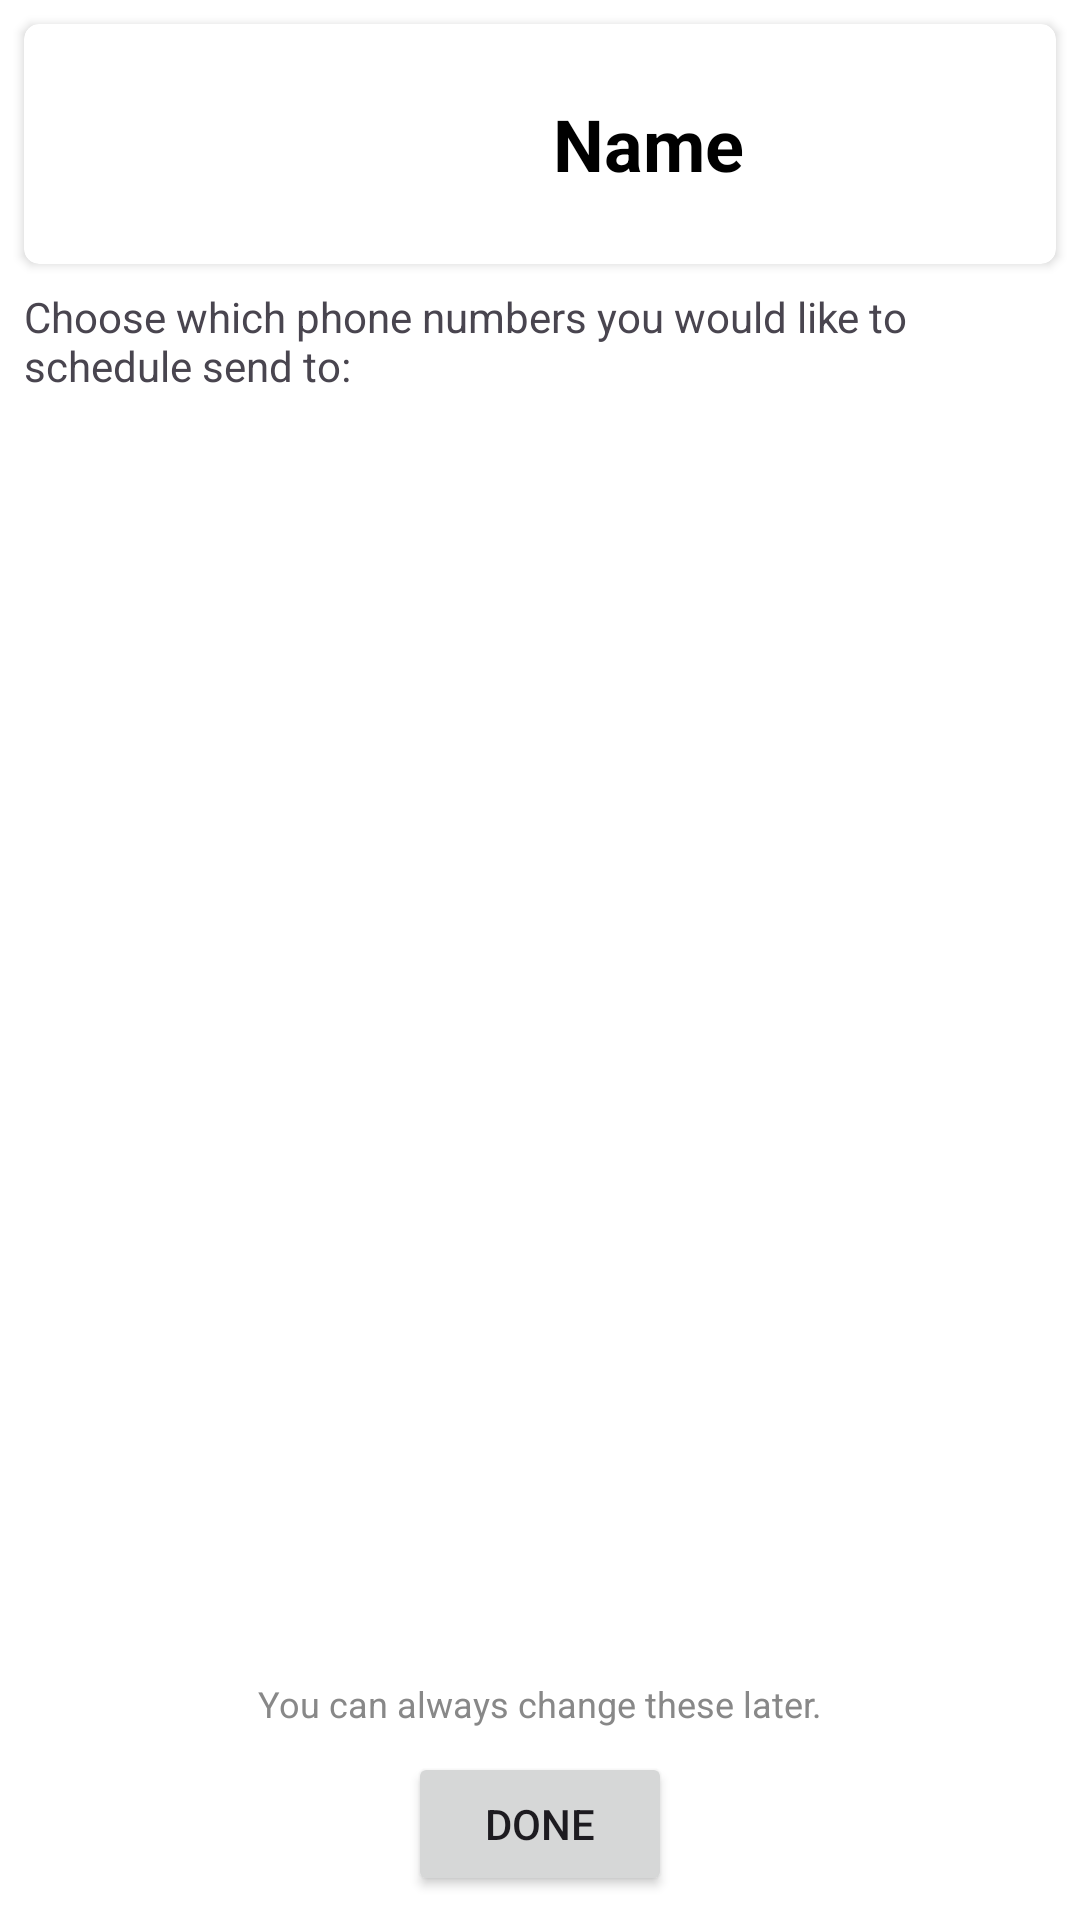

Layout XML and referenced resources for this Android screen:
<!-- AndroidManifest.xml: application theme Theme.SpamMeDaddy -->
<!-- res/layout/page_number_selection.xml -->
<?xml version="1.0" encoding="utf-8"?>
<androidx.constraintlayout.widget.ConstraintLayout xmlns:android="http://schemas.android.com/apk/res/android"
    xmlns:app="http://schemas.android.com/apk/res-auto"
    xmlns:tools="http://schemas.android.com/tools"
    android:id="@+id/numberSelectionPageLayoutRoot"
    android:layout_width="match_parent"
    android:layout_height="match_parent"
    tools:context=".Pages.NumberSelectionPage">

    <include
        android:id="@+id/recipientCard"
        layout="@layout/component_simple_contact_card"
        android:layout_width="0dp"
        android:layout_height="wrap_content"
        android:layout_marginStart="8dp"
        android:layout_marginTop="8dp"
        android:layout_marginEnd="8dp"
        app:layout_constraintEnd_toEndOf="parent"
        app:layout_constraintStart_toStartOf="parent"
        app:layout_constraintTop_toTopOf="parent" />

    <TextView
        android:id="@+id/selectPhoneNumberGuideText"
        android:layout_width="0dp"
        android:layout_height="wrap_content"
        android:layout_marginStart="8dp"
        android:layout_marginTop="8dp"
        android:layout_marginEnd="8dp"
        android:text="@string/numberSelectionPage_selectPhoneNumberGuideText"
        app:layout_constraintBottom_toTopOf="@+id/phoneNumberSelectionList"
        app:layout_constraintEnd_toEndOf="parent"
        app:layout_constraintStart_toStartOf="parent"
        app:layout_constraintTop_toBottomOf="@+id/recipientCard" />

    <androidx.recyclerview.widget.RecyclerView
        android:id="@+id/phoneNumberSelectionList"
        android:layout_width="0dp"
        android:layout_height="0dp"
        android:layout_marginStart="8dp"
        android:layout_marginTop="8dp"
        android:layout_marginEnd="8dp"
        android:layout_marginBottom="8dp"
        app:layout_constraintBottom_toTopOf="@+id/invalidPhoneNumberSelectionText"
        app:layout_constraintEnd_toEndOf="parent"
        app:layout_constraintStart_toStartOf="parent"
        app:layout_constraintTop_toBottomOf="@+id/selectPhoneNumberGuideText" />

    <TextView
        android:id="@+id/invalidPhoneNumberSelectionText"
        android:layout_width="0dp"
        android:layout_height="wrap_content"
        android:layout_marginStart="8dp"
        android:layout_marginEnd="8dp"
        android:layout_marginBottom="8dp"
        android:gravity="center"
        android:text="@string/numberSelectionPage_InvalidPhoneNumberSelectionText"
        android:textColor="@color/niceRed"
        android:visibility="gone"
        app:layout_constraintBottom_toTopOf="@+id/selectPhoneNumberReassuranceText"
        app:layout_constraintEnd_toEndOf="parent"
        app:layout_constraintStart_toStartOf="parent"
        app:layout_constraintTop_toBottomOf="@+id/phoneNumberSelectionList" />

    <TextView
        android:id="@+id/selectPhoneNumberReassuranceText"
        android:layout_width="0dp"
        android:layout_height="wrap_content"
        android:layout_marginStart="8dp"
        android:layout_marginEnd="8dp"
        android:layout_marginBottom="8dp"
        android:gravity="center"
        android:text="@string/numberSelectionPage_selectPhoneNumberReassuranceText"
        android:textColor="@color/gray"
        android:textSize="12sp"
        app:layout_constraintBottom_toTopOf="@+id/finishPhoneNumberSelectionButton"
        app:layout_constraintEnd_toEndOf="parent"
        app:layout_constraintStart_toStartOf="parent"
        app:layout_constraintTop_toBottomOf="@+id/invalidPhoneNumberSelectionText" />

    <Button
        android:id="@+id/finishPhoneNumberSelectionButton"
        android:layout_width="wrap_content"
        android:layout_height="wrap_content"
        android:layout_marginStart="8dp"
        android:layout_marginEnd="8dp"
        android:layout_marginBottom="8dp"
        android:text="@string/done"
        app:layout_constraintBottom_toBottomOf="parent"
        app:layout_constraintEnd_toEndOf="parent"
        app:layout_constraintStart_toStartOf="parent" />
</androidx.constraintlayout.widget.ConstraintLayout>
<!-- res/layout/component_simple_contact_card.xml (included above) -->
<?xml version="1.0" encoding="utf-8"?>
<androidx.cardview.widget.CardView xmlns:android="http://schemas.android.com/apk/res/android"
    xmlns:app="http://schemas.android.com/apk/res-auto"
    xmlns:tools="http://schemas.android.com/tools"
    android:id="@+id/simpleContactCardRoot"
    android:layout_width="match_parent"
    android:layout_height="wrap_content"
    android:layout_margin="8dp"
    android:clickable="true"
    android:theme="@style/customCard"
    app:cardCornerRadius="5dp">

    <androidx.constraintlayout.widget.ConstraintLayout
        android:id="@+id/simpleContactCardLayoutRoot"
        android:layout_width="match_parent"
        android:layout_height="match_parent"
        android:foreground="?attr/selectableItemBackground">

        <ImageView
            android:id="@+id/simpleContactCardAvatar"
            android:layout_width="64dp"
            android:layout_height="64dp"
            android:layout_marginStart="8dp"
            android:layout_marginTop="8dp"
            android:layout_marginBottom="8dp"
            android:contentDescription="@string/contactCardAvatar_contentDescription"
            app:layout_constraintBottom_toBottomOf="parent"
            app:layout_constraintStart_toStartOf="parent"
            app:layout_constraintTop_toTopOf="parent"
            app:srcCompat="@drawable/baseline_person_24" />

        <TextView
            android:id="@+id/simpleContactCardDisplayName"
            android:layout_width="0dp"
            android:layout_height="0dp"
            android:layout_marginStart="8dp"
            android:layout_marginTop="8dp"
            android:layout_marginEnd="8dp"
            android:layout_marginBottom="8dp"
            android:gravity="center"
            android:text="Name"
            android:textSize="24sp"
            android:textStyle="bold"
            app:layout_constraintBottom_toBottomOf="parent"
            app:layout_constraintEnd_toEndOf="parent"
            app:layout_constraintStart_toEndOf="@+id/simpleContactCardAvatar"
            app:layout_constraintTop_toTopOf="parent"
            app:layout_constraintVertical_chainStyle="packed" />

    </androidx.constraintlayout.widget.ConstraintLayout>
</androidx.cardview.widget.CardView>
<!-- resources referenced by this layout -->
<resources>
  <color name="gray">#FF888888</color>
  <color name="niceRed">#FFD50000</color>
  <string name="contactCardAvatar_contentDescription">User avatar</string>
  <string name="done">Done</string>
  <string name="numberSelectionPage_InvalidPhoneNumberSelectionText">Please select at least 1 phone number.</string>
  <string name="numberSelectionPage_selectPhoneNumberGuideText">Choose which phone numbers you would like to schedule send to:</string>
  <string name="numberSelectionPage_selectPhoneNumberReassuranceText">You can always change these later.</string>
  <style name="customCard" parent="Theme.SpamMeDaddy">
          <item name="cardBackgroundColor">@color/offWhite</item>
          <item name="android:textColor">@color/black</item>
      </style>
  <style name="Theme.SpamMeDaddy" parent="Theme.Material3.DayNight.NoActionBar">
          <item name="colorPrimary">@color/niceBlue</item>
          <item name="colorSecondary">@color/black</item>
          <item name="android:windowBackground">@color/white</item>
          <item name="android:statusBarColor">?attr/colorPrimary</item>
          <item name="cardBackgroundColor">@color/offWhite</item>
          <item name="materialButtonStyle">@style/customButton</item>
  
          <item name="vectorImageFill">@color/black</item>
      </style>
  <color name="offWhite">#FFEEEEEE</color>
  <color name="black">#FF000000</color>
  <color name="niceBlue">#FF0091EA</color>
  <color name="white">#FFFFFFFF</color>
  <style name="customButton" parent="Widget.Material3.Button">
          <item name="android:textColor">@color/white</item>
      </style>
</resources>
